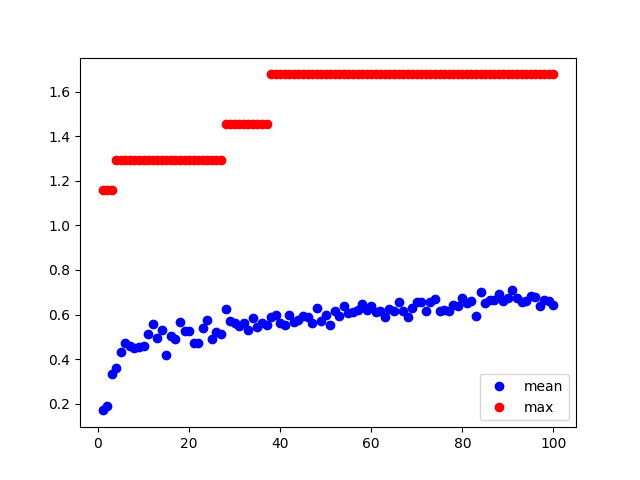

Values plotted in this chart, from the file beside it:
, generations, mean, max
0, 1, 0.1699, 1.157
1, 2, 0.188, 1.157
2, 3, 0.3318, 1.157
3, 4, 0.3619, 1.294
4, 5, 0.4339, 1.294
5, 6, 0.4712, 1.294
6, 7, 0.4575, 1.294
7, 8, 0.4496, 1.294
8, 9, 0.454, 1.294
9, 10, 0.4566, 1.294
10, 11, 0.5105, 1.294
11, 12, 0.5575, 1.294
12, 13, 0.4953, 1.294
13, 14, 0.5295, 1.294
14, 15, 0.4178, 1.294
15, 16, 0.5032, 1.294
16, 17, 0.4893, 1.294
17, 18, 0.5687, 1.294
18, 19, 0.5253, 1.294
19, 20, 0.5276, 1.294
20, 21, 0.473, 1.294
21, 22, 0.4712, 1.294
22, 23, 0.5383, 1.294
23, 24, 0.5739, 1.294
24, 25, 0.4905, 1.294
25, 26, 0.5214, 1.294
26, 27, 0.5125, 1.294
27, 28, 0.623, 1.456
28, 29, 0.5698, 1.456
29, 30, 0.5638, 1.456
30, 31, 0.5507, 1.456
31, 32, 0.561, 1.456
32, 33, 0.5323, 1.456
33, 34, 0.5848, 1.456
34, 35, 0.5461, 1.456
35, 36, 0.5638, 1.456
36, 37, 0.553, 1.456
37, 38, 0.5898, 1.677
38, 39, 0.5966, 1.677
39, 40, 0.5608, 1.677
40, 41, 0.554, 1.677
41, 42, 0.5961, 1.677
42, 43, 0.5661, 1.677
43, 44, 0.5748, 1.677
44, 45, 0.5942, 1.677
45, 46, 0.5894, 1.677
46, 47, 0.5614, 1.677
47, 48, 0.6288, 1.677
48, 49, 0.5698, 1.677
49, 50, 0.5992, 1.677
50, 51, 0.5551, 1.677
51, 52, 0.616, 1.677
52, 53, 0.5933, 1.677
53, 54, 0.6362, 1.677
54, 55, 0.6055, 1.677
55, 56, 0.6134, 1.677
56, 57, 0.6221, 1.677
57, 58, 0.6457, 1.677
58, 59, 0.6219, 1.677
59, 60, 0.6371, 1.677
... 40 more rows
